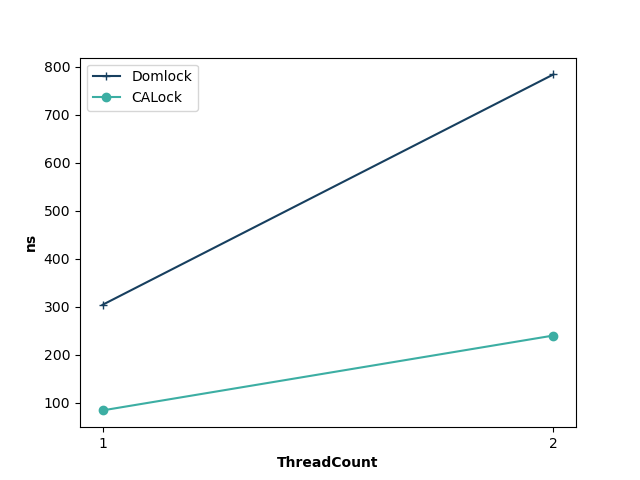

The file beside this chart, header and first rows:
ThreadCount, Domlock, CALock
1, 304, 84
2, 784, 240
